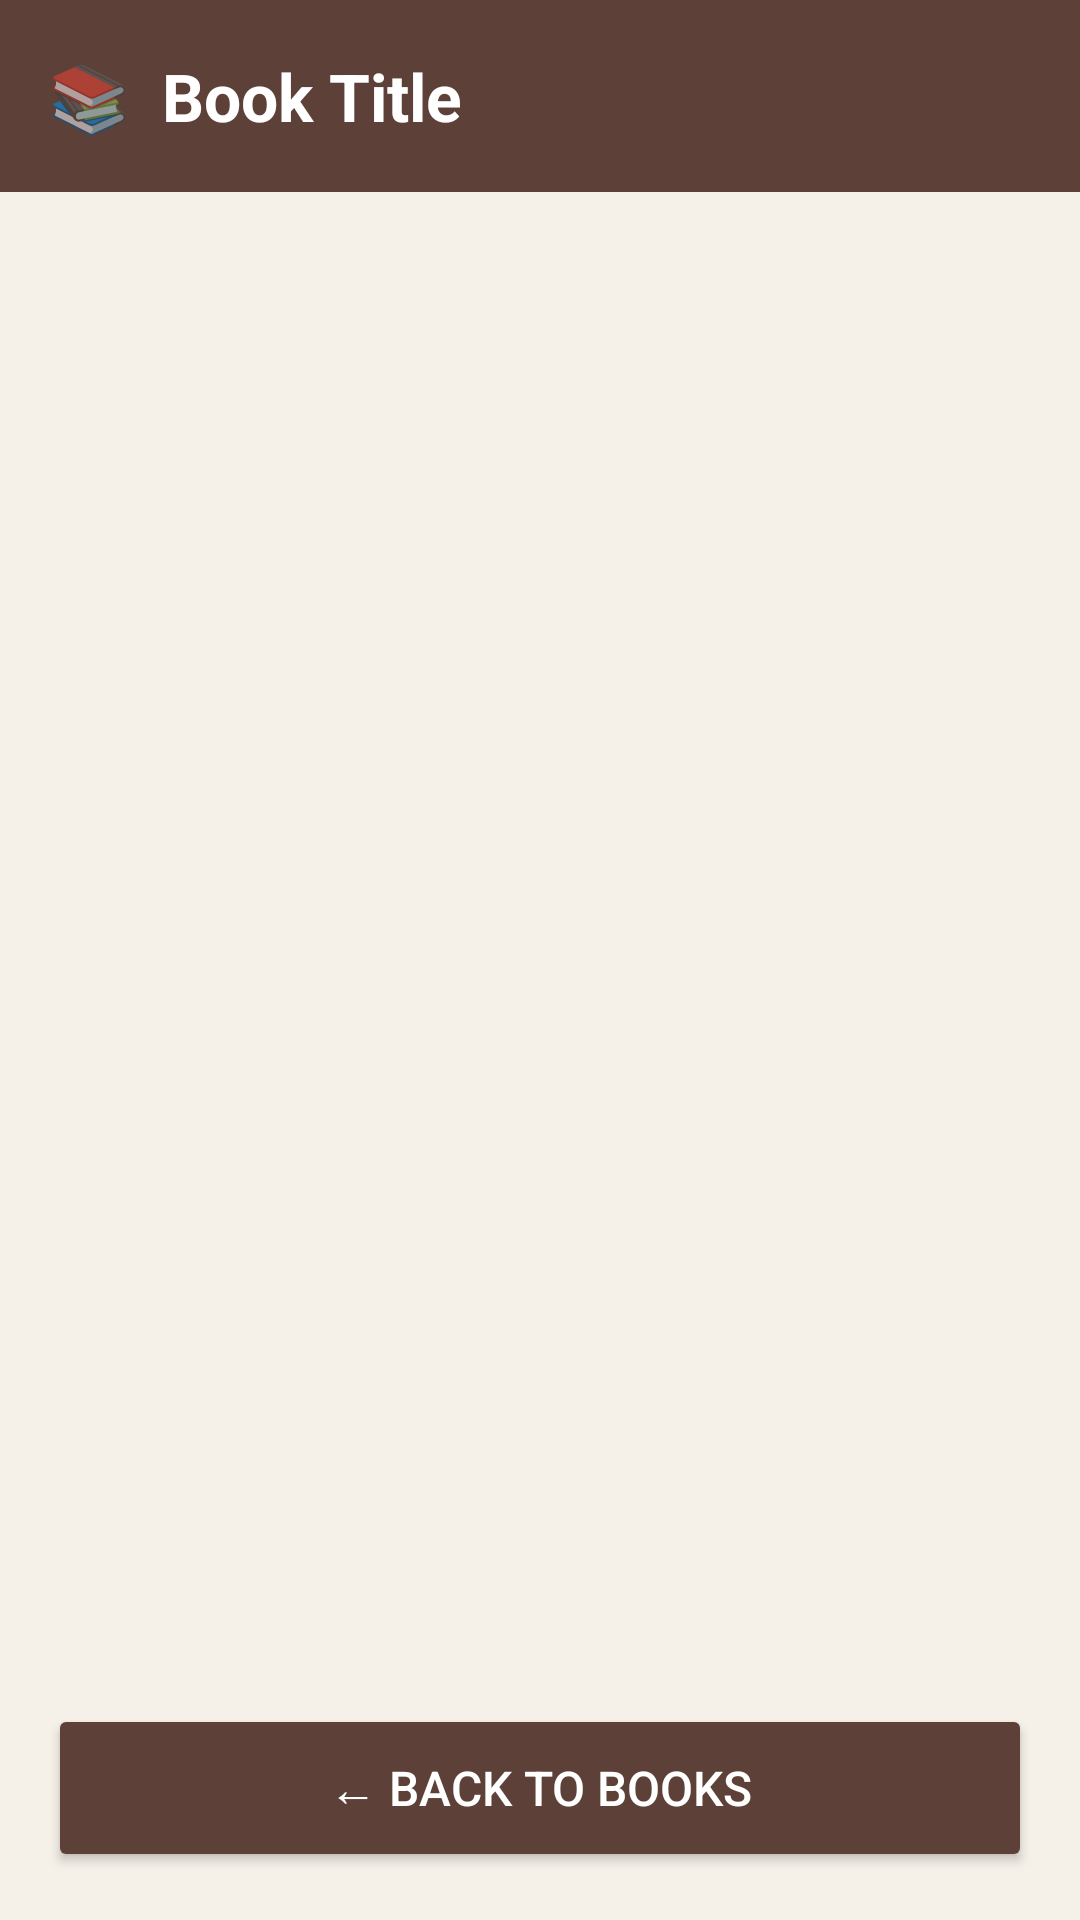

This screen was rendered from an Android layout file. Write that file and the resources it references.
<!-- AndroidManifest.xml: application theme Theme.AmitBooks -->
<!-- res/layout/activity_book_detail.xml -->
<?xml version="1.0" encoding="utf-8"?>
<LinearLayout xmlns:android="http://schemas.android.com/apk/res/android"
    android:layout_width="match_parent"
    android:layout_height="match_parent"
    android:orientation="vertical"
    android:background="#F5F0E8">

    
    <LinearLayout
        android:layout_width="match_parent"
        android:layout_height="64dp"
        android:background="#5D4037"
        android:gravity="center_vertical"
        android:paddingStart="16dp"
        android:paddingEnd="16dp">

        <TextView
            android:layout_width="wrap_content"
            android:layout_height="wrap_content"
            android:text="📚  "
            android:textSize="22sp"/>

        <TextView
            android:id="@+id/tvBookTitle"
            android:layout_width="0dp"
            android:layout_height="wrap_content"
            android:layout_weight="1"
            android:text="Book Title"
            android:textSize="22sp"
            android:textStyle="bold"
            android:textColor="#FFFFFF"/>
    </LinearLayout>

    
    <ScrollView
        android:layout_width="match_parent"
        android:layout_height="0dp"
        android:layout_weight="1"
        android:padding="24dp">

        <TextView
            android:id="@+id/tvBookContent"
            android:layout_width="match_parent"
            android:layout_height="wrap_content"
            android:text=""
            android:textSize="17sp"
            android:textColor="#3E2723"
            android:lineSpacingMultiplier="1.6"/>

    </ScrollView>

    
    <Button
        android:id="@+id/btnBack"
        android:layout_width="match_parent"
        android:layout_height="56dp"
        android:text="← Back to Books"
        android:textSize="16sp"
        android:textColor="#FFFFFF"
        android:backgroundTint="#5D4037"
        android:layout_margin="16dp"/>

</LinearLayout>
<!-- resources referenced by this layout -->
<resources>
  <style name="Theme.AmitBooks" parent="Theme.AppCompat.Light.NoActionBar">
          <item name="colorPrimary">#5D4037</item>
          <item name="colorPrimaryDark">#3E2723</item>
          <item name="colorAccent">#FF8F00</item>
          <item name="android:windowBackground">#F5F0E8</item>
      </style>
</resources>
